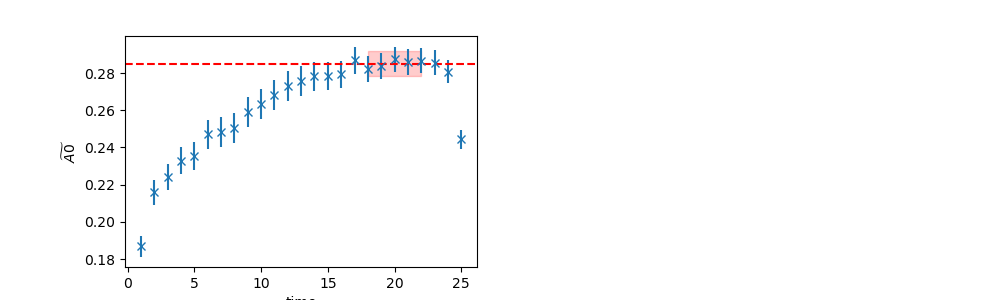

The table this chart was drawn from, first rows:
	EffectiveMass	Error	RegUp	RegLow
0	0.2851	0.006596	23	18
